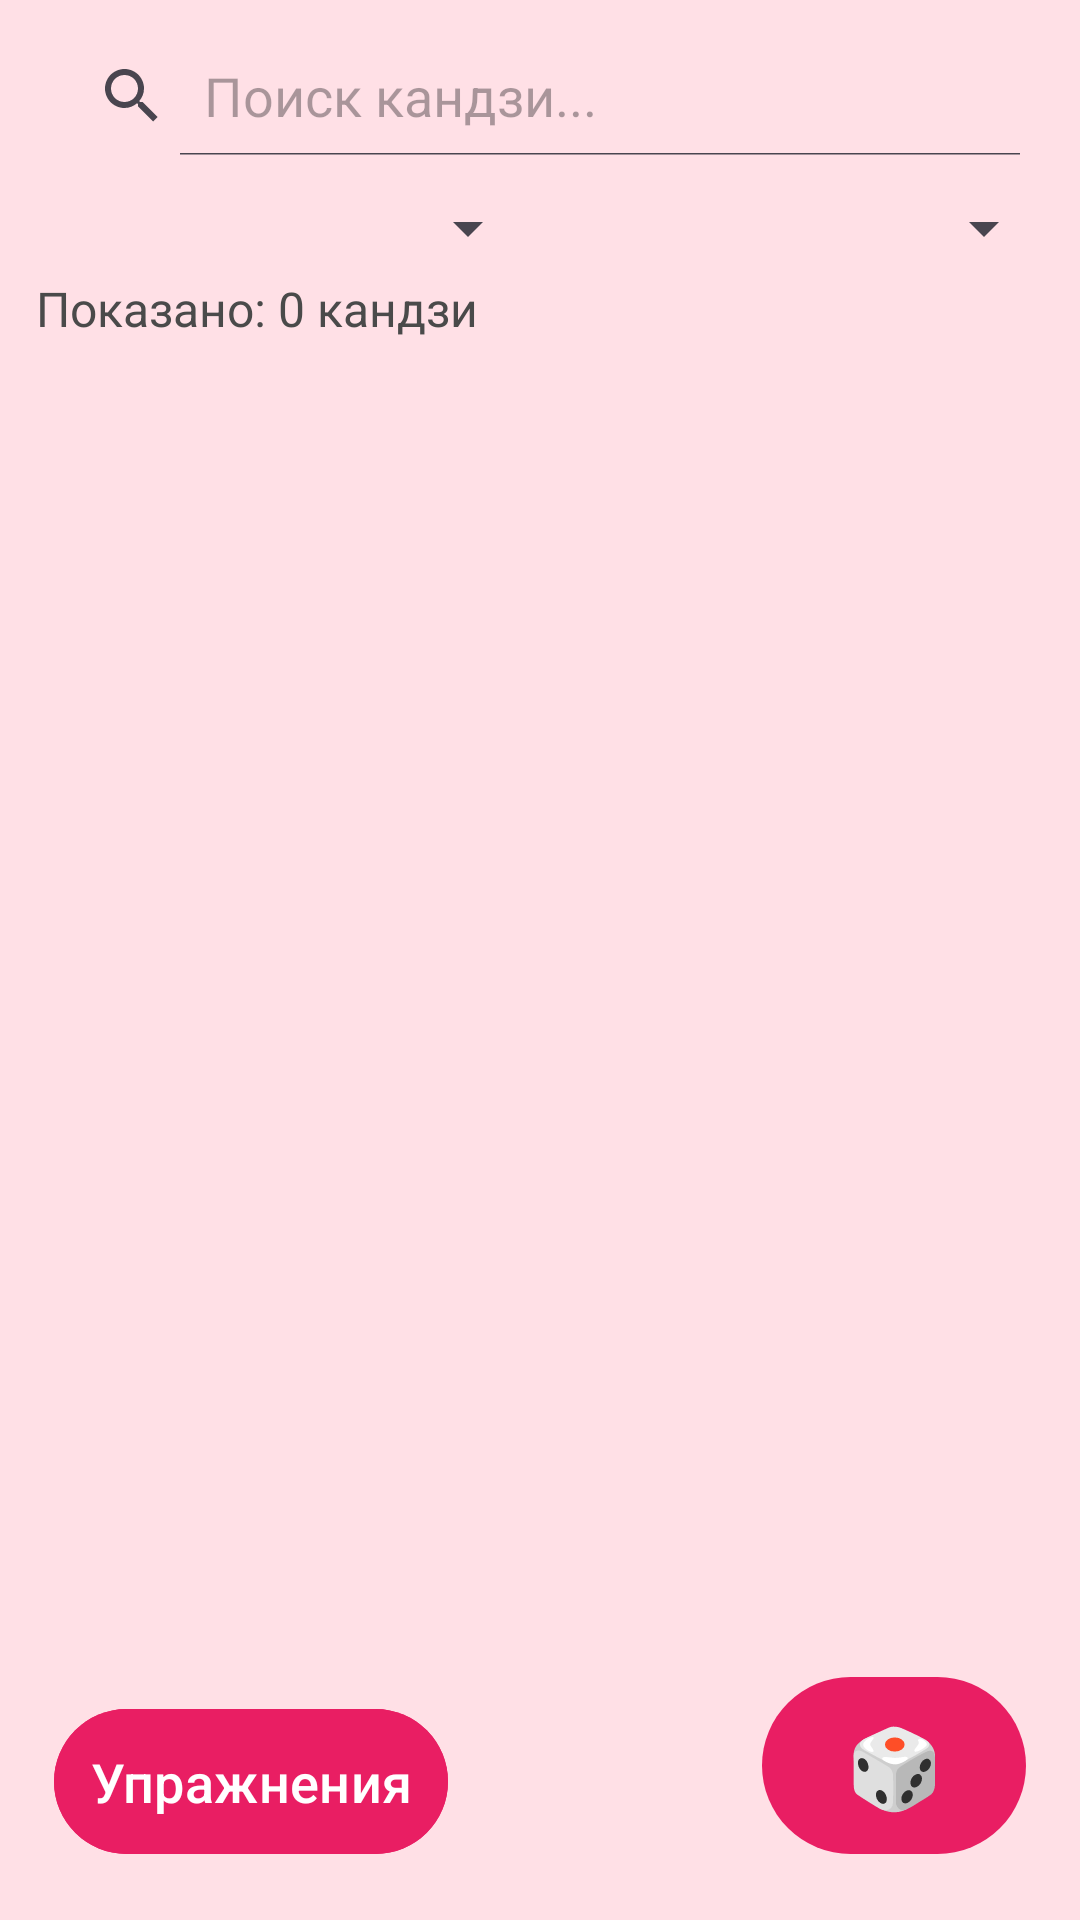

Layout XML and referenced resources for this Android screen:
<!-- AndroidManifest.xml: application theme Theme.Japaneseselfstudyguide -->
<!-- res/layout/activity_kanji.xml -->
<?xml version="1.0" encoding="utf-8"?>
<androidx.coordinatorlayout.widget.CoordinatorLayout xmlns:android="http://schemas.android.com/apk/res/android"
    xmlns:app="http://schemas.android.com/apk/res-auto"
    xmlns:tools="http://schemas.android.com/tools"
    android:layout_width="match_parent"
    android:layout_height="match_parent"
    android:background="@color/pinkBackground"
    android:fitsSystemWindows="true"
    tools:context=".kanji.KanjiActivity">

    <LinearLayout
        android:orientation="vertical"
        android:padding="8dp"
        android:layout_width="match_parent"
        android:layout_height="match_parent">

        
        <SearchView
            android:id="@+id/searchViewKanji"
            android:layout_width="match_parent"
            android:layout_height="wrap_content"
            android:queryHint="Поиск кандзи..."
            android:iconifiedByDefault="false"
            android:layout_marginBottom="8dp"
            android:background="@color/pinkBackground"
            android:padding="4dp" />

        
        <LinearLayout
            android:layout_width="match_parent"
            android:layout_height="wrap_content"
            android:orientation="horizontal"
            android:gravity="center_vertical"
            android:layout_marginBottom="4dp">

            <Spinner
                android:id="@+id/spinnerSort"
                android:layout_width="0dp"
                android:layout_weight="1"
                android:layout_height="wrap_content" />

            <Spinner
                android:id="@+id/spinnerCategory"
                android:layout_width="0dp"
                android:layout_weight="1"
                android:layout_height="wrap_content"
                android:visibility="gone" />

            <Spinner
                android:id="@+id/spinnerJlpt"
                android:layout_width="0dp"
                android:layout_weight="1"
                android:layout_height="wrap_content" />

        </LinearLayout>

        
        <TextView
            android:id="@+id/textKanjiCount"
            android:layout_width="wrap_content"
            android:layout_height="wrap_content"
            android:text="Показано: 0 кандзи"
            android:textSize="16sp"
            android:textColor="@color/textDark"
            android:layout_marginBottom="4dp"
            android:layout_marginStart="4dp" />

        
        <androidx.recyclerview.widget.RecyclerView
            android:id="@+id/recyclerViewKanji"
            android:layout_width="match_parent"
            android:layout_height="0dp"
            android:layout_weight="1"
            android:paddingTop="4dp"
            android:clipToPadding="false" />

    </LinearLayout>

    
    <com.google.android.material.button.MaterialButton
        android:id="@+id/buttonRandom"
        android:layout_width="wrap_content"
        android:layout_height="wrap_content"
        android:text="🎲"
        android:textSize="26sp"
        android:textColor="@color/textDark"
        android:paddingHorizontal="18dp"
        android:paddingVertical="12dp"
        app:cornerRadius="40dp"
        app:backgroundTint="@color/accentPink"
        app:layout_anchor="@id/recyclerViewKanji"
        app:layout_anchorGravity="bottom|end"
        android:layout_margin="18dp"
        app:elevation="8dp" />

    <com.google.android.material.button.MaterialButton
        android:id="@+id/buttonExercise"
        android:layout_width="wrap_content"
        android:layout_height="wrap_content"
        android:text="Упражнения"
        android:textSize="18sp"
        android:backgroundTint="@color/accentPink"
        android:textColor="@color/white"
        android:padding="12dp"
        android:layout_gravity="bottom"
        app:layout_anchor="@id/recyclerViewKanji"
        app:layout_anchorGravity="bottom|start"
        android:layout_margin="18dp"
        app:elevation="8dp" />


</androidx.coordinatorlayout.widget.CoordinatorLayout>
<!-- resources referenced by this layout -->
<resources>
  <color name="accentPink">#E91E63</color>
  <color name="pinkBackground">#FFE0E6</color>
  <color name="textDark">#4A4A4A</color>
  <color name="white">#FFFFFFFF</color>
  <style name="Theme.Japaneseselfstudyguide" parent="Base.Theme.Japaneseselfstudyguide" />
  <style name="Base.Theme.Japaneseselfstudyguide" parent="Theme.Material3.DayNight.NoActionBar">
          
          
      </style>
</resources>
